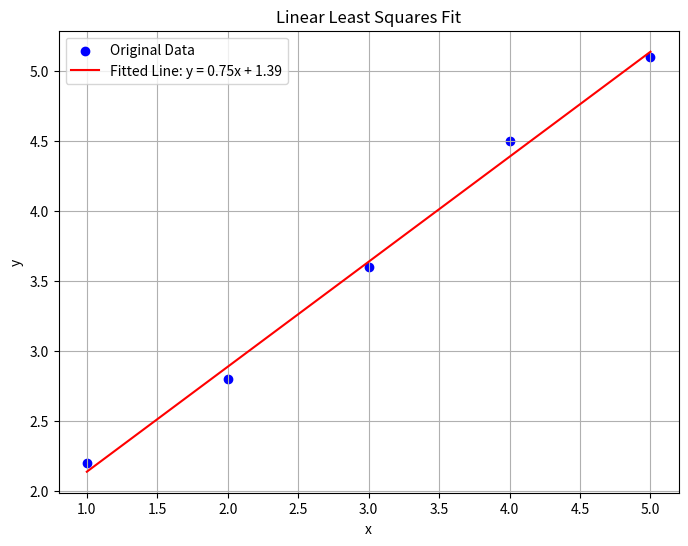
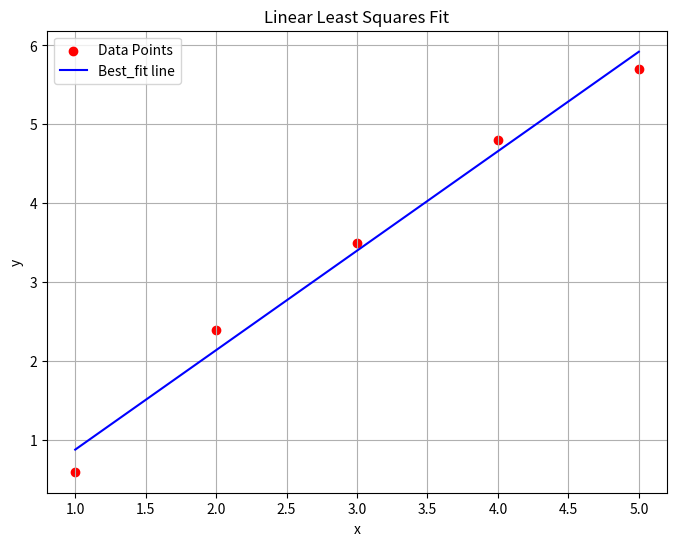

Write the Python code that produced these figures, in order.
import numpy as np
import matplotlib.pyplot as plt

x = np.array([1, 2, 3, 4, 5])
y = np.array([2.2, 2.8, 3.6, 4.5, 5.1])
m = len(x)

x_mean = np.mean(x)
y_mean = np.mean(y)

numerator = np.sum((x - x_mean) * (y - y_mean))
denominator = np.sum((x - x_mean)**2)
m = numerator / denominator
c = y_mean - m * x_mean

print(f"Slope (m): {m:.4f}")
print(f"Intercept (c): {c:.4f}")
print(f"Fitted line: y = {m:.4f}x + {c:.4f}")

y_fit = m * x + c

plt.figure(figsize=(8, 6))
plt.scatter(x, y, color='blue', label='Original Data')
plt.plot(x, y_fit, color='red', label='Fitted Line: y = {:.2f}x + {:.2f}'.format(m, c))
plt.xlabel('x')
plt.ylabel('y')
plt.title('Linear Least Squares Fit')
plt.legend()
plt.grid(True)
plt.show()

import numpy as np
import matplotlib.pyplot as plt

x = np.array([1, 2, 3, 4, 5])
y = np.array([0.6, 2.4, 3.5, 4.8, 5.7])
m = len(x)

sum_x = np.sum(x)
sum_y = np.sum(y)
sum_xy = np.sum(x*y)
sum_x2 = np.sum(x**2)

x_mean = sum_x / m
y_mean = sum_y / m

a1 = ((m*sum_xy) - (sum_x*sum_y)) / ((m*sum_x2) - (sum_x**2))
a0 = (y_mean - (a1*x_mean))

print(f"Slope (a1): {a1:.2f}")
print(f"Intercept (a0): {a0:.2f}")

y_pred = a0 + a1*x

plt.figure(figsize=(8, 6))
plt.scatter(x, y, color='red', label='Data Points')
plt.plot(x, y_pred, color='blue', label='Best_fit line')

plt.xlabel('x')
plt.ylabel('y')
plt.title('Linear Least Squares Fit')
plt.legend()
plt.grid(True)
plt.show()